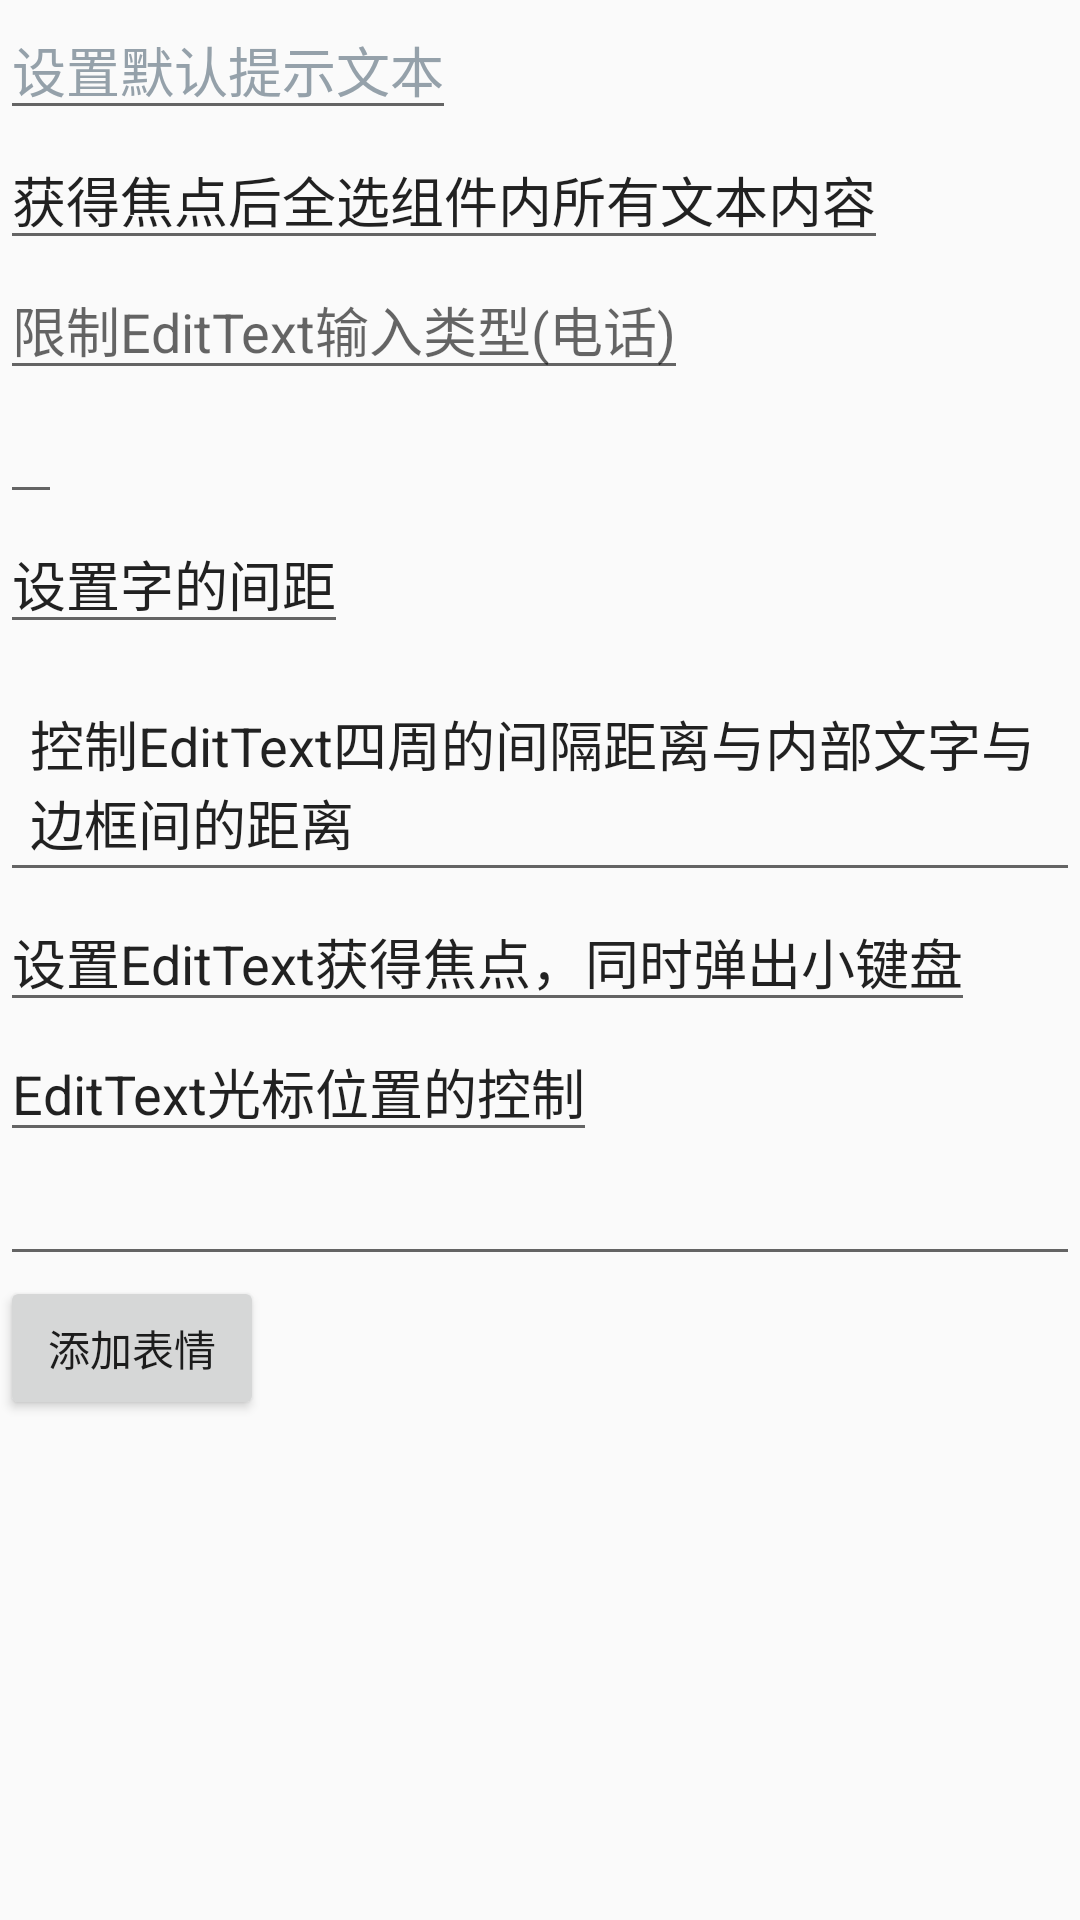

Reconstruct the res/layout file that produces this screen, plus the resources it refers to.
<!-- AndroidManifest.xml: application theme AppTheme -->
<!-- res/layout/activity_edit_text.xml -->
<?xml version="1.0" encoding="utf-8"?>
    <ScrollView xmlns:android="http://schemas.android.com/apk/res/android"
    xmlns:app="http://schemas.android.com/apk/res-auto"
    xmlns:tools="http://schemas.android.com/tools"
    android:layout_width="match_parent"
    android:layout_height="match_parent"
    tools:context="com.example.layoutdemo.View.EditTextActivity">

    <LinearLayout
        android:layout_width="match_parent"
        android:layout_height="match_parent"
        android:orientation="vertical">

    
        <EditText
            android:layout_width="wrap_content"
            android:layout_height="match_parent"
            android:hint="设置默认提示文本"
            android:textColorHint="#95A1AA"
            />

    
        <EditText
            android:layout_width="wrap_content"
            android:layout_height="match_parent"
            android:selectAllOnFocus="true"
            android:text="获得焦点后全选组件内所有文本内容"/>



    
        <EditText
            android:layout_width="wrap_content"
            android:layout_height="match_parent"
            android:inputType="phone"
            android:text=""
            android:hint="限制EditText输入类型(电话)"/>

    
        <EditText
            android:layout_width="wrap_content"
            android:layout_height="match_parent"
            android:singleLine="true"
            android:minLines="3"
            android:maxLines="5"/>


    
        <EditText
            android:layout_width="wrap_content"
            android:layout_height="match_parent"
            android:text="设置字的间距"/>

    
        <EditText
            android:layout_width="wrap_content"
            android:layout_height="match_parent"
            android:layout_marginTop="10dp"
            android:padding="10dp"
            android:text="控制EditText四周的间隔距离与内部文字与边框间的距离"/>



    

        <EditText
            android:id="@+id/et_text"
            android:layout_width="wrap_content"
            android:layout_height="match_parent"
            android:focusable="true"
            android:text="设置EditText获得焦点，同时弹出小键盘"/>


    

        <EditText
            android:layout_width="wrap_content"
            android:layout_height="match_parent"
            android:selectAllOnFocus="true"
            android:text="EditText光标位置的控制"/>

    
        <EditText
            android:id="@+id/et_one"
            android:layout_width="match_parent"
            android:layout_height="wrap_content"
            />
        <Button
            android:id="@+id/btn_add"
            android:layout_width="wrap_content"
            android:layout_height="wrap_content"
            android:text="添加表情"/>


        






    </LinearLayout>

</ScrollView>
<!-- resources referenced by this layout -->
<resources>
  <style name="AppTheme" parent="Theme.AppCompat.Light.DarkActionBar">
          
          <item name="colorPrimary">@color/colorPrimary</item>
          <item name="colorPrimaryDark">@color/colorPrimaryDark</item>
          <item name="colorAccent">@color/colorAccent</item>
      </style>
  <color name="colorPrimary">#3F51B5</color>
  <color name="colorPrimaryDark">#303F9F</color>
  <color name="colorAccent">#FF4081</color>
</resources>
